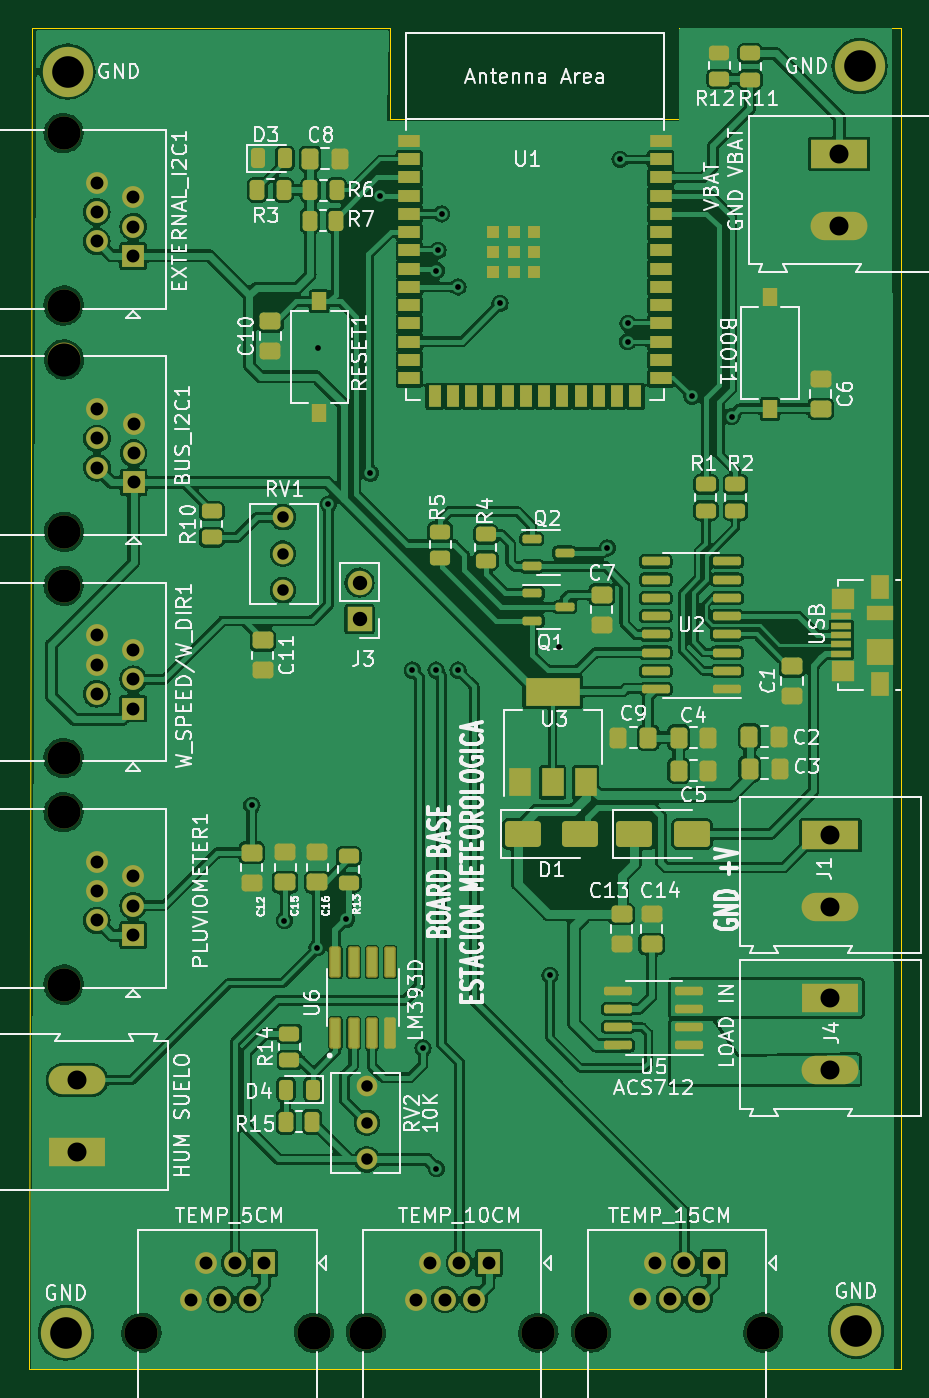
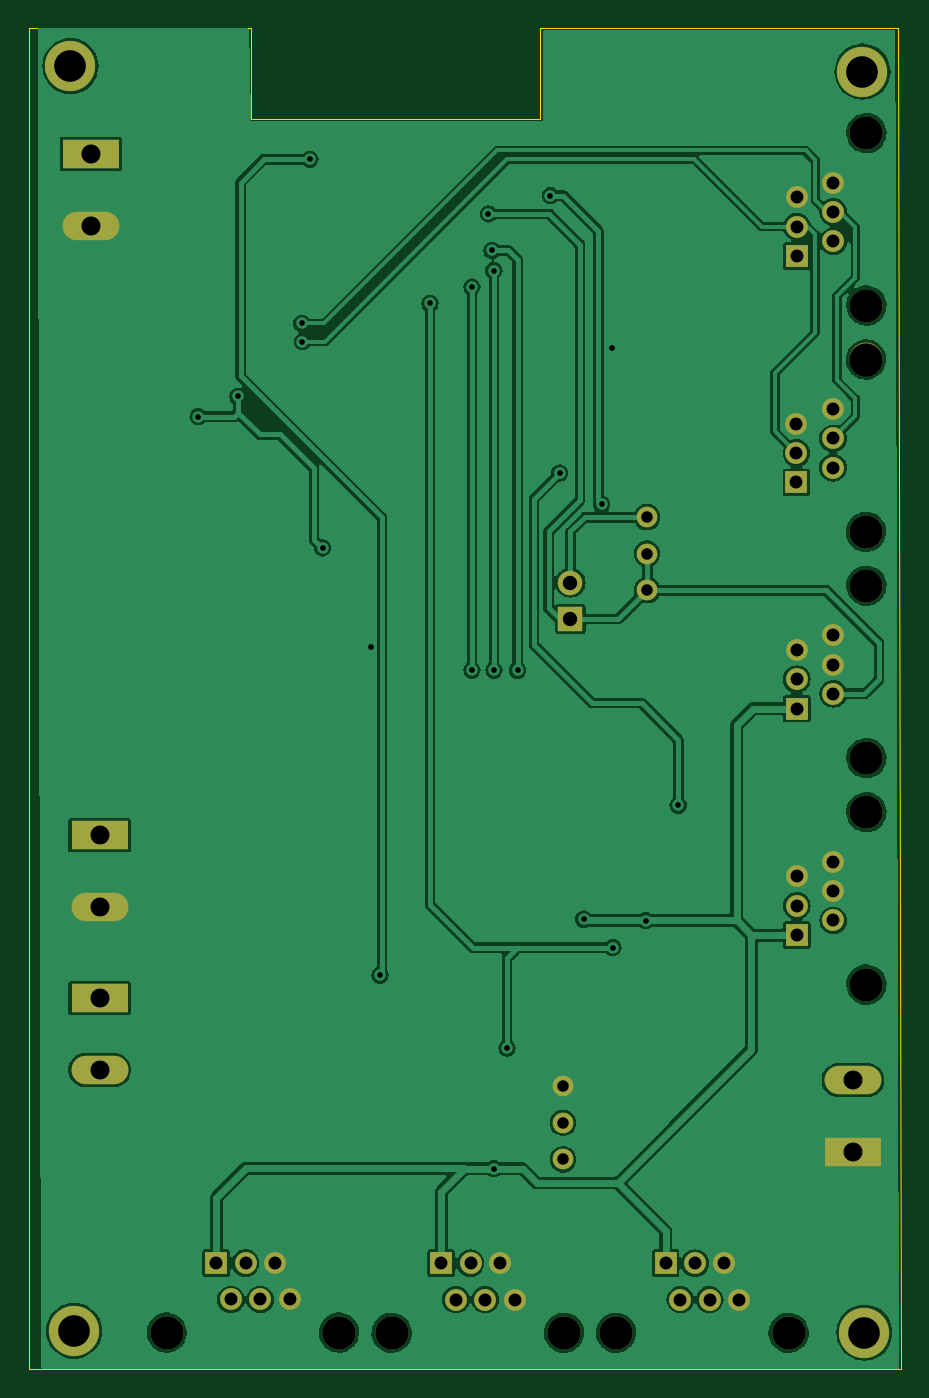
Circuit board: 11 layer files. Board 60.7 x 93.3 mm.
- bottom_copper: BOARD_ESP32_S3-B_Cu.gbr (140936 bytes)
- bottom_mask: BOARD_ESP32_S3-B_Mask.gbr (3160 bytes)
- paste: BOARD_ESP32_S3-B_Paste.gbr (457 bytes)
- bottom_silk: BOARD_ESP32_S3-B_Silkscreen.gbr (458 bytes)
- outline: BOARD_ESP32_S3-Edge_Cuts.gbr (714 bytes)
- top_copper: BOARD_ESP32_S3-F_Cu.gbr (308893 bytes)
- top_mask: BOARD_ESP32_S3-F_Mask.gbr (10868 bytes)
- paste: BOARD_ESP32_S3-F_Paste.gbr (8165 bytes)
- top_silk: BOARD_ESP32_S3-F_Silkscreen.gbr (144780 bytes)
- drill: BOARD_ESP32_S3-NPTH.drl (549 bytes)
- drill: BOARD_ESP32_S3-PTH.drl (1918 bytes)

=== bottom_copper: BOARD_ESP32_S3-B_Cu.gbr (140936 bytes, source omitted) ===
=== bottom_mask: BOARD_ESP32_S3-B_Mask.gbr ===
%TF.GenerationSoftware,KiCad,Pcbnew,7.0.6*%
%TF.CreationDate,2024-05-05T09:17:33-05:00*%
%TF.ProjectId,BOARD_ESP32_S3,424f4152-445f-4455-9350-33325f53332e,rev?*%
%TF.SameCoordinates,Original*%
%TF.FileFunction,Soldermask,Bot*%
%TF.FilePolarity,Negative*%
%FSLAX46Y46*%
G04 Gerber Fmt 4.6, Leading zero omitted, Abs format (unit mm)*
G04 Created by KiCad (PCBNEW 7.0.6) date 2024-05-05 09:17:33*
%MOMM*%
%LPD*%
G01*
G04 APERTURE LIST*
%ADD10C,3.500000*%
%ADD11C,2.300000*%
%ADD12R,1.520000X1.520000*%
%ADD13C,1.520000*%
%ADD14R,3.960000X1.980000*%
%ADD15O,3.960000X1.980000*%
%ADD16R,1.700000X1.700000*%
%ADD17O,1.700000X1.700000*%
%ADD18C,1.440000*%
G04 APERTURE END LIST*
D10*
%TO.C,GND*%
X195224400Y-124104400D03*
%TD*%
%TO.C,GND*%
X140233400Y-124231400D03*
%TD*%
D11*
%TO.C,PLUVIOMETER1*%
X140092400Y-88011400D03*
X140092400Y-100011400D03*
D12*
X144932400Y-96561400D03*
D13*
X142392400Y-95541400D03*
X144932400Y-94521400D03*
X142392400Y-93501400D03*
X144932400Y-92481400D03*
X142392400Y-91461400D03*
%TD*%
D11*
%TO.C,TEMP_5CM*%
X145505400Y-124231400D03*
X157505400Y-124231400D03*
D12*
X154055400Y-119391400D03*
D13*
X153035400Y-121931400D03*
X152015400Y-119391400D03*
X150995400Y-121931400D03*
X149975400Y-119391400D03*
X148955400Y-121931400D03*
%TD*%
D10*
%TO.C,GND*%
X140360400Y-36474400D03*
%TD*%
D11*
%TO.C,BUS_I2C1*%
X140114400Y-56509400D03*
X140114400Y-68509400D03*
D12*
X144954400Y-65059400D03*
D13*
X142414400Y-64039400D03*
X144954400Y-63019400D03*
X142414400Y-61999400D03*
X144954400Y-60979400D03*
X142414400Y-59959400D03*
%TD*%
D11*
%TO.C,TEMP_10CM*%
X161126400Y-124231400D03*
X173126400Y-124231400D03*
D12*
X169676400Y-119391400D03*
D13*
X168656400Y-121931400D03*
X167636400Y-119391400D03*
X166616400Y-121931400D03*
X165596400Y-119391400D03*
X164576400Y-121931400D03*
%TD*%
D14*
%TO.C,VBAT*%
X194056000Y-42193000D03*
D15*
X194056000Y-47193000D03*
%TD*%
D11*
%TO.C,W_SPEED/W_DIR1*%
X140092400Y-72247400D03*
X140092400Y-84247400D03*
D12*
X144932400Y-80797400D03*
D13*
X142392400Y-79777400D03*
X144932400Y-78757400D03*
X142392400Y-77737400D03*
X144932400Y-76717400D03*
X142392400Y-75697400D03*
%TD*%
D16*
%TO.C,J3*%
X160680400Y-74574400D03*
D17*
X160680400Y-72034400D03*
%TD*%
D18*
%TO.C,RV1*%
X155346400Y-72557400D03*
X155346400Y-70017400D03*
X155346400Y-67477400D03*
%TD*%
D10*
%TO.C,GND*%
X195478400Y-36093400D03*
%TD*%
D18*
%TO.C,RV2*%
X161188400Y-112166400D03*
X161188400Y-109626400D03*
X161188400Y-107086400D03*
%TD*%
D11*
%TO.C,TEMP_15CM*%
X176778400Y-124223400D03*
X188778400Y-124223400D03*
D12*
X185328400Y-119383400D03*
D13*
X184308400Y-121923400D03*
X183288400Y-119383400D03*
X182268400Y-121923400D03*
X181248400Y-119383400D03*
X180228400Y-121923400D03*
%TD*%
D14*
%TO.C,J4*%
X193446400Y-100943200D03*
D15*
X193446400Y-105943200D03*
%TD*%
%TO.C,J5*%
X141020800Y-106658400D03*
D14*
X141020800Y-111658400D03*
%TD*%
D11*
%TO.C,EXTERNAL_I2C1*%
X140092400Y-40755400D03*
X140092400Y-52755400D03*
D12*
X144932400Y-49305400D03*
D13*
X142392400Y-48285400D03*
X144932400Y-47265400D03*
X142392400Y-46245400D03*
X144932400Y-45225400D03*
X142392400Y-44205400D03*
%TD*%
D15*
%TO.C,J1*%
X193446400Y-94614800D03*
D14*
X193446400Y-89614800D03*
%TD*%
M02*

=== paste: BOARD_ESP32_S3-B_Paste.gbr ===
%TF.GenerationSoftware,KiCad,Pcbnew,7.0.6*%
%TF.CreationDate,2024-05-05T09:17:33-05:00*%
%TF.ProjectId,BOARD_ESP32_S3,424f4152-445f-4455-9350-33325f53332e,rev?*%
%TF.SameCoordinates,Original*%
%TF.FileFunction,Paste,Bot*%
%TF.FilePolarity,Positive*%
%FSLAX46Y46*%
G04 Gerber Fmt 4.6, Leading zero omitted, Abs format (unit mm)*
G04 Created by KiCad (PCBNEW 7.0.6) date 2024-05-05 09:17:33*
%MOMM*%
%LPD*%
G01*
G04 APERTURE LIST*
G04 APERTURE END LIST*
M02*

=== bottom_silk: BOARD_ESP32_S3-B_Silkscreen.gbr ===
%TF.GenerationSoftware,KiCad,Pcbnew,7.0.6*%
%TF.CreationDate,2024-05-05T09:17:33-05:00*%
%TF.ProjectId,BOARD_ESP32_S3,424f4152-445f-4455-9350-33325f53332e,rev?*%
%TF.SameCoordinates,Original*%
%TF.FileFunction,Legend,Bot*%
%TF.FilePolarity,Positive*%
%FSLAX46Y46*%
G04 Gerber Fmt 4.6, Leading zero omitted, Abs format (unit mm)*
G04 Created by KiCad (PCBNEW 7.0.6) date 2024-05-05 09:17:33*
%MOMM*%
%LPD*%
G01*
G04 APERTURE LIST*
G04 APERTURE END LIST*
M02*

=== outline: BOARD_ESP32_S3-Edge_Cuts.gbr ===
%TF.GenerationSoftware,KiCad,Pcbnew,7.0.6*%
%TF.CreationDate,2024-05-05T09:17:33-05:00*%
%TF.ProjectId,BOARD_ESP32_S3,424f4152-445f-4455-9350-33325f53332e,rev?*%
%TF.SameCoordinates,Original*%
%TF.FileFunction,Profile,NP*%
%FSLAX46Y46*%
G04 Gerber Fmt 4.6, Leading zero omitted, Abs format (unit mm)*
G04 Created by KiCad (PCBNEW 7.0.6) date 2024-05-05 09:17:33*
%MOMM*%
%LPD*%
G01*
G04 APERTURE LIST*
%TA.AperFunction,Profile*%
%ADD10C,0.100000*%
%TD*%
G04 APERTURE END LIST*
D10*
X162814000Y-39776400D02*
X182880000Y-39776400D01*
X182880000Y-33426400D01*
X198374000Y-33426400D01*
X198374000Y-126771400D01*
X137668000Y-126771400D01*
X137922000Y-33426400D01*
X162814000Y-33426400D01*
X162814000Y-39776400D01*
M02*

=== top_copper: BOARD_ESP32_S3-F_Cu.gbr (308893 bytes, source omitted) ===
=== top_mask: BOARD_ESP32_S3-F_Mask.gbr (10868 bytes, source omitted) ===
=== paste: BOARD_ESP32_S3-F_Paste.gbr (8165 bytes, source omitted) ===
=== top_silk: BOARD_ESP32_S3-F_Silkscreen.gbr (144780 bytes, source omitted) ===
=== drill: BOARD_ESP32_S3-NPTH.drl ===
M48
; DRILL file {KiCad 7.0.6} date Sun May  5 09:17:59 2024
; FORMAT={-:-/ absolute / inch / decimal}
; #@! TF.CreationDate,2024-05-05T09:17:59-05:00
; #@! TF.GenerationSoftware,Kicad,Pcbnew,7.0.6
; #@! TF.FileFunction,NonPlated,1,2,NPTH
FMAT,2
INCH
; #@! TA.AperFunction,NonPlated,NPTH,ComponentDrill
T1C0.0906
%
G90
G05
T1
X5.5154Y-1.6045
X5.5154Y-2.077
X5.5154Y-2.8444
X5.5154Y-3.3168
X5.5154Y-3.465
X5.5154Y-3.9375
X5.5163Y-2.2248
X5.5163Y-2.6972
X5.7286Y-4.891
X6.201Y-4.891
X6.3436Y-4.891
X6.816Y-4.891
X6.9598Y-4.8907
X7.4322Y-4.8907
T0
M30

=== drill: BOARD_ESP32_S3-PTH.drl ===
M48
; DRILL file {KiCad 7.0.6} date Sun May  5 09:17:59 2024
; FORMAT={-:-/ absolute / inch / decimal}
; #@! TF.CreationDate,2024-05-05T09:17:59-05:00
; #@! TF.GenerationSoftware,Kicad,Pcbnew,7.0.6
; #@! TF.FileFunction,Plated,1,2,PTH
FMAT,2
INCH
; #@! TA.AperFunction,Plated,PTH,ViaDrill
T1C0.0157
; #@! TA.AperFunction,Plated,PTH,ComponentDrill
T2C0.0315
; #@! TA.AperFunction,Plated,PTH,ComponentDrill
T3C0.0354
; #@! TA.AperFunction,Plated,PTH,ComponentDrill
T4C0.0394
; #@! TA.AperFunction,Plated,PTH,ComponentDrill
T5C0.0520
; #@! TA.AperFunction,Plated,PTH,ComponentDrill
T6C0.0866
%
G90
G05
T1
X6.031Y-3.446
X6.12Y-3.762
X6.21Y-3.836
X6.213Y-2.192
X6.241Y-2.621
X6.29Y-3.758
X6.356Y-2.536
X6.381Y-1.776
X6.471Y-3.076
X6.5Y-4.111
X6.5357Y-3.076
X6.536Y-1.981
X6.536Y-4.442
X6.541Y-1.926
X6.551Y-1.826
X6.596Y-2.026
X6.596Y-3.076
X6.711Y-2.071
X6.848Y-3.912
X6.873Y-3.012
X7.005Y-2.741
X7.04Y-1.6761
X7.061Y-2.1761
X7.062Y-2.126
X7.237Y-2.326
X7.346Y-2.381
T2
X6.116Y-2.6566
X6.116Y-2.7566
X6.116Y-2.8566
X6.346Y-4.216
X6.346Y-4.316
X6.346Y-4.416
T3
X5.606Y-1.7404
X5.606Y-1.8207
X5.606Y-1.901
X5.606Y-2.9802
X5.606Y-3.0605
X5.606Y-3.1408
X5.606Y-3.6008
X5.606Y-3.6812
X5.606Y-3.7615
X5.6069Y-2.3606
X5.6069Y-2.4409
X5.6069Y-2.5212
X5.706Y-1.7805
X5.706Y-1.8608
X5.706Y-1.9412
X5.706Y-3.0204
X5.706Y-3.1007
X5.706Y-3.181
X5.706Y-3.641
X5.706Y-3.7213
X5.706Y-3.8016
X5.7069Y-2.4008
X5.7069Y-2.4811
X5.7069Y-2.5614
X5.8644Y-4.8004
X5.9045Y-4.7004
X5.9447Y-4.8004
X5.9849Y-4.7004
X6.025Y-4.8004
X6.0652Y-4.7004
X6.4794Y-4.8004
X6.5195Y-4.7004
X6.5597Y-4.8004
X6.5999Y-4.7004
X6.64Y-4.8004
X6.6802Y-4.7004
X7.0956Y-4.8001
X7.1358Y-4.7001
X7.1759Y-4.8001
X7.2161Y-4.7001
X7.2562Y-4.8001
X7.2964Y-4.7001
T4
X6.326Y-2.836
X6.326Y-2.936
T5
X5.552Y-4.1991
X5.552Y-4.396
X7.616Y-3.5281
X7.616Y-3.725
X7.616Y-3.9741
X7.616Y-4.171
X7.64Y-1.6611
X7.64Y-1.858
T6
X5.521Y-4.891
X5.526Y-1.436
X7.686Y-4.886
X7.696Y-1.421
T0
M30

